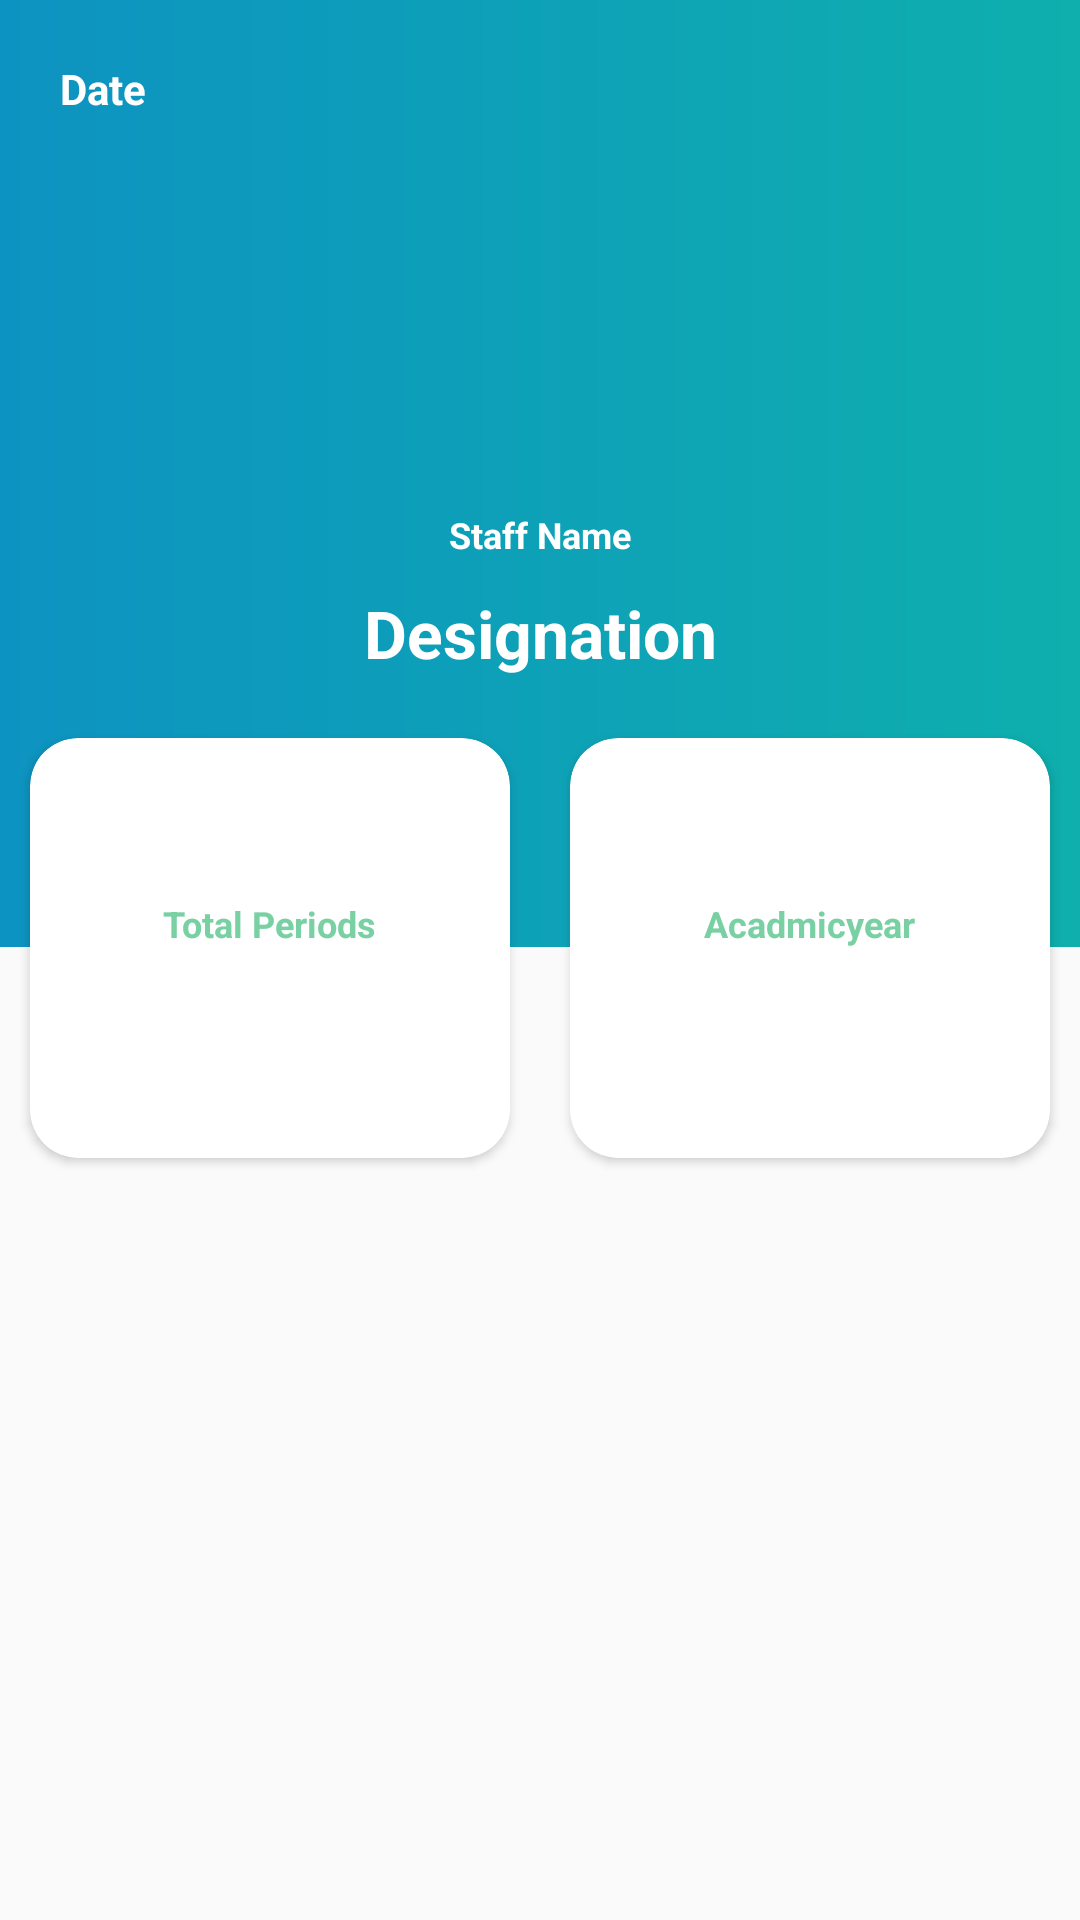

Layout XML and referenced resources for this Android screen:
<!-- AndroidManifest.xml: application theme AppTheme -->
<!-- res/layout/activity_staff_dash.xml -->
<?xml version="1.0" encoding="utf-8"?>
<androidx.coordinatorlayout.widget.CoordinatorLayout xmlns:android="http://schemas.android.com/apk/res/android"
    xmlns:app="http://schemas.android.com/apk/res-auto"
    xmlns:tools="http://schemas.android.com/tools"
    android:layout_width="match_parent"
    android:layout_height="match_parent"
    tools:context=".Activity.StaffDash">

    <androidx.core.widget.NestedScrollView
        android:layout_width="match_parent"
        android:layout_height="wrap_content">


        <RelativeLayout
            android:layout_width="match_parent"
            android:layout_height="wrap_content">

            <RelativeLayout
                android:id="@+id/headerLayout"
                android:layout_width="match_parent"
                android:layout_height="wrap_content"
                android:background="@drawable/centre_background"
                android:paddingLeft="20dp"
                android:paddingRight="20dp"
                android:paddingBottom="20dp"
                android:paddingTop="@dimen/margin20">

                <TextView
                    android:id="@+id/dateTextView"
                    android:layout_width="wrap_content"
                    android:layout_height="wrap_content"
                    android:text="Date"
                    android:layout_alignParentTop="true"
                    android:textSize="14dp"
                    android:textStyle="bold"
                    android:textColor="@color/white"/>
                <ImageView
                    android:layout_height="@dimen/margin90"
                    android:layout_width="match_parent"
                    android:id="@+id/image"
                    android:text="image"
                    android:src="@drawable/classroom"
                    android:layout_marginTop="30dp"
                     />

                <TextView
                    android:id="@+id/staffname"
                    android:text="Staff Name"
                    android:layout_below="@id/image"
                    android:layout_marginTop="30dp"
                    style="@style/reportContentText" />

                <TextView
                    style="@style/viewParent.headerText"
                    android:layout_centerHorizontal="true"
                    android:textColor="@color/white"
                    android:layout_below="@id/staffname"
                    android:text="Designation"
                    android:id="@+id/designation"
                    android:layout_marginTop="10dp"
                    android:layout_marginBottom="70dp"/>


            </RelativeLayout>

            <LinearLayout
                android:id="@+id/cardLayout"
                android:layout_width="match_parent"
                android:layout_height="wrap_content"
                android:layout_below="@id/headerLayout"
                android:layout_marginTop="-80dp">

                <androidx.cardview.widget.CardView
                    app:cardCornerRadius="16dp"
                    app:cardBackgroundColor="@color/white"
                    style="@style/reportsCardStyle">

                    <LinearLayout
                        android:layout_width="wrap_content"
                        android:layout_height="wrap_content"
                        android:layout_gravity="center"
                        android:orientation="vertical">

                        <TextView
                            style="@style/reportContentText"
                            android:text="Total Periods"
                            android:textColor="#79D0A3"
                            android:textSize="12dp" />

                        <TextView
                            android:id="@+id/periodcount"
                            style="@style/viewParent.headerText"
                            android:gravity="center"
                            android:text=""
                            android:textSize="12dp" />
                    </LinearLayout>

                </androidx.cardview.widget.CardView>
                <androidx.cardview.widget.CardView
                    app:cardCornerRadius="16dp"
                    app:cardBackgroundColor="@color/white"
                    style="@style/reportsCardStyle">
                    <LinearLayout
                        android:layout_width="wrap_content"
                        android:layout_height="wrap_content"
                        android:layout_gravity="center"
                        android:orientation="vertical">

                        <TextView
                            style="@style/reportContentText"
                            android:textColor="#79D0A3"
                            android:textSize="12dp"
                            android:text="Acadmicyear"/>

                        <TextView
                            style="@style/viewParent.headerText"
                            android:textSize="12dp"
                            android:textStyle="bold"
                            android:id="@+id/acadmicyearname1"
                            android:text=""/>
                    </LinearLayout>

                </androidx.cardview.widget.CardView>
            </LinearLayout>

<ListView
    android:layout_width="wrap_content"
    android:layout_height="700dp"
    android:layout_below="@id/cardLayout"
    android:id="@+id/listview"></ListView>

        </RelativeLayout>
    </androidx.core.widget.NestedScrollView>

</androidx.coordinatorlayout.widget.CoordinatorLayout>
<!-- resources referenced by this layout -->
<resources>
  <color name="white">#ffffff</color>
  
      // Effects
  <dimen name="margin20">20dp</dimen>
  <dimen name="margin90">90dp</dimen>
  <!-- drawable centre_background (drawable) -->
  <?xml version="1.0" encoding="utf-8"?>
  <shape xmlns:android="http://schemas.android.com/apk/res/android" android:shape="rectangle" >
      <gradient
          android:angle="0"
          android:centerX="0%"
          android:centerColor="#0D93C1"
          android:startColor="#0C78D5"
          android:endColor="#0EAFAD"
          android:type="linear"
          />
      <padding
          android:left="0dp"
          android:top="0dp"
          android:right="0dp"
          android:bottom="0dp"
          />
      <size
          android:width="270dp"
          android:height="@dimen/margin50"
          />
  </shape>
  <style name="reportContentText">
          <item name="android:layout_width">wrap_content</item>
          <item name="android:layout_height">wrap_content</item>
          <item name="android:layout_centerHorizontal">true</item>
          <item name="android:textColor">@color/white</item>
          <item name="android:textStyle">bold</item>
          <item name="android:textSize">12dp</item>
          <item name="android:gravity">center</item>
          <item name="android:layout_below">@id/dateTextView</item>
      </style>
  <style name="reportsCardStyle">
          <item name="android:layout_width">0dp</item>
          <item name="android:layout_height">wrap_content</item>
          <item name="android:minHeight">140dp</item>
          <item name="android:layout_weight">1</item>
          <item name="android:layout_margin">10dp</item>
      </style>
  <style name="viewParent.headerText">
          <item name="android:textColor">@color/contentTextColor</item>
          <item name="android:textSize">@dimen/headerTextSize</item>
          <item name="android:gravity">center_horizontal</item>
          <item name="android:layout_width">match_parent</item>
          <item name="android:layout_height">wrap_content</item>
          <item name="android:textStyle">bold</item>
      </style>
  <style name="AppTheme" parent="Theme.AppCompat.Light.DarkActionBar">
          
          <item name="colorPrimary">@color/colorPrimary</item>
          <item name="colorPrimaryDark">@color/colorLoginPrimaryDark</item>
          <item name="colorAccent">@color/colorAccent</item>
          <item name="windowActionBar">false</item>
          <item name="windowNoTitle">true</item>
      </style>
  <dimen name="margin50">50dp</dimen>
  <color name="contentTextColor">#020000</color>
  <dimen name="headerTextSize">22sp</dimen>
  <color name="colorPrimary">#0D93C1</color>
  <color name="colorLoginPrimaryDark">#FDFFFF</color>
  <color name="colorAccent">#03DAC5</color>
</resources>
